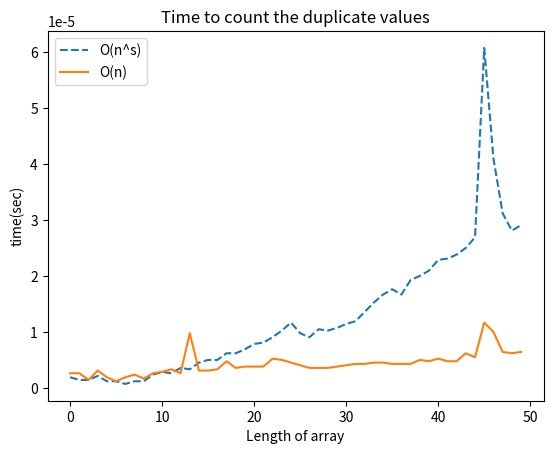

This chart was generated by the following Python code:
import time
import matplotlib.pyplot as plt
import numpy as np

def duplication_On2(lst):
    ct = 0
    for x in lst:
        if lst.count(x) > 1:
             ct += 1
    return ct

def duplication_On(lst):
    cts = {}
    for x in lst:
        if x in cts:
            ctx[x] += 1
        else:
            cts[x] = 1
    counts_above_1 = [ct for x, ct in cts.items() if ct > 1]
    return sum(counts_above_1)

def timeit(func, arg):
    start = time.time()
    func(arg)
    stop = time.time()
    return stop-start

times_On, times_On2 = [], []
ns = range(50)
for n in ns:
    lst = list(np.random.uniform(size=n))
    times_On2.append(timeit(duplication_On2, lst))
    times_On.append(timeit(duplication_On, lst))

plt.plot(times_On2, "--", label="O(n^s)")
plt.plot(times_On, label="O(n)")
plt.xlabel("Length of array")
plt.ylabel("time(sec)")
plt.title("Time to count the duplicate values")
plt.legend(loc="upper left")
plt.show()